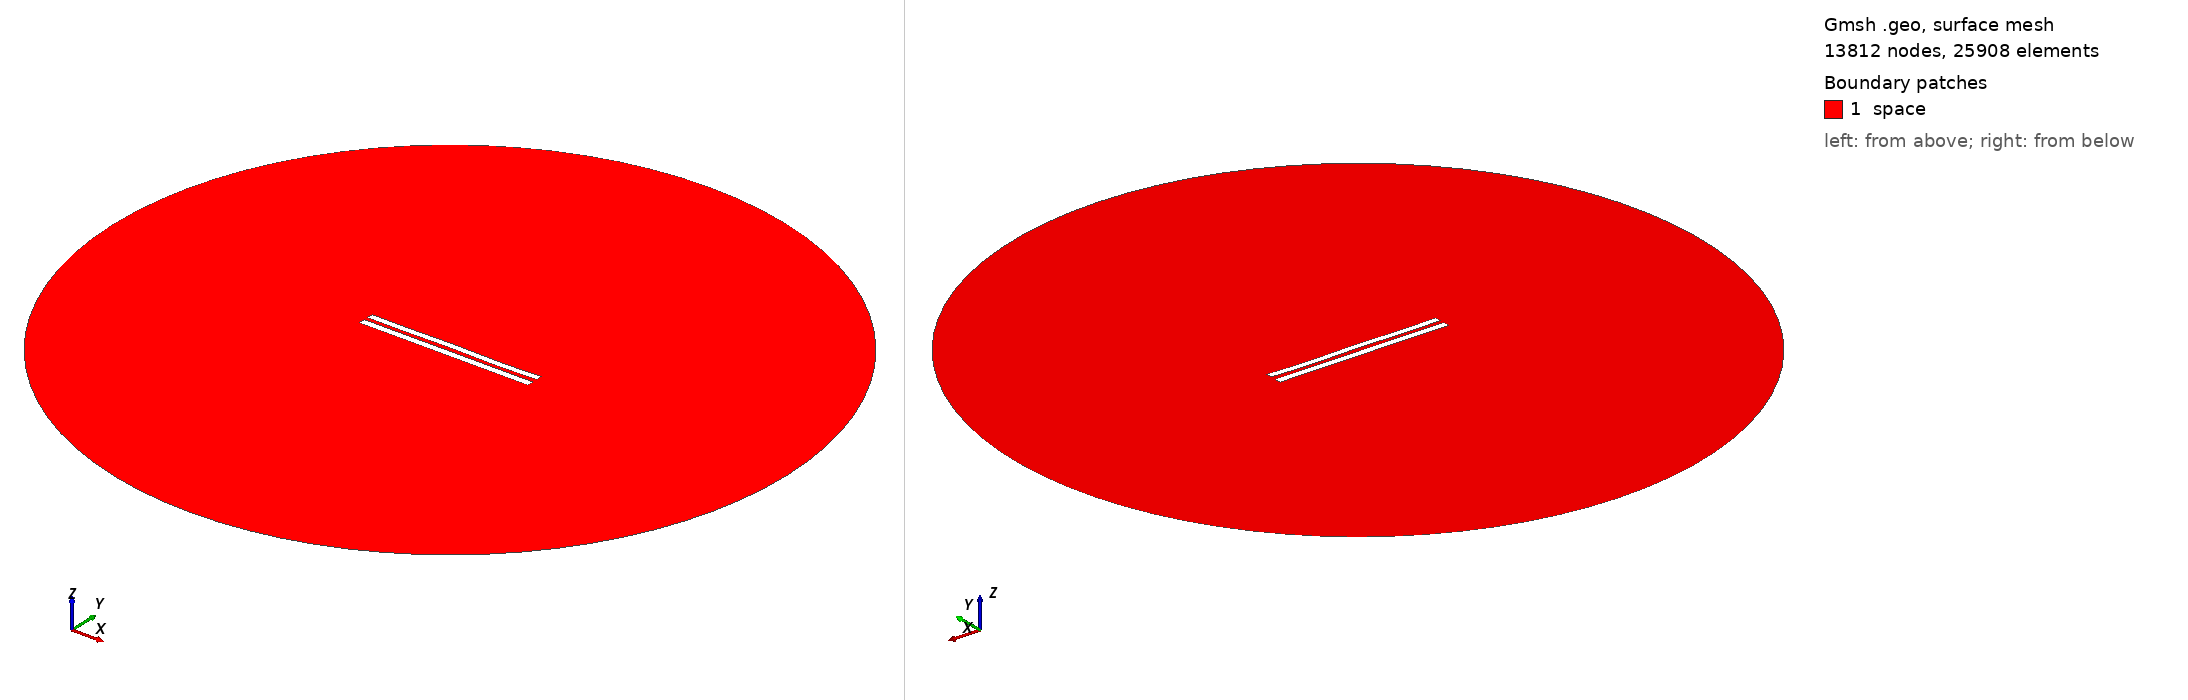

Gmsh geometry script, surface-meshed: 13812 nodes, 25908 surface elements. Boundary patches (legend numbers): 1 space. Left view from above one corner, right view from below the opposite corner. Legend entries are the model's physical surfaces. The drawing asked Gmsh for element sizes between 1% and 20% of the model's largest extent; the script's own settings can give other sizes.

=== 6066.geo (drawn) ===
//---------------------------------------
// Geometry kernel
//---------------------------------------

SetFactory("OpenCASCADE");



//---------------------------------------
// Parameters of the geometry
//---------------------------------------

// Overetch of the upper plate
overetch = 0.125;

// Distance between the plates
distance = 2.5;

// Discretization over the x axis (for the deformation)
nx = 50; 

// Length of the plate
L = 100 - overetch; 

// Number of modes
n = 4; 

// 1st mode coefficient
coeff(1) = 0.07499999999999998;
beta(1) = 0.596864 * 3.1415926535 / L;

// 2nd mode coefficient
coeff(2) = 0.0;
beta(2) = 1.49418 * 3.1415926535 / L;

// 3rd mode coefficient
coeff(3) = 0.07499999999999998;
beta(3) = 2.50025 * 3.1415926535 / L;

// 4th mode coefficient
coeff(4) = -0.15;
beta(4) = 3.49999 * 3.1415926535 / L;



//---------------------------------------
// Upper plate (deformed rectangle)
//---------------------------------------

// Coordiantes of the upper plate
xmin = -50;
xmax = 50 - overetch;

// Height of the upper plate
yheight = 4 - 2 * overetch;

// Indexes of the points
UpperID[] = {};
LowerID[] = {};
LeftID[] = {};
RightID[] = {};

// Point index
p = 1;

// Horizontal edges
For i In {1:nx}
    x = xmin + (i-1)*(xmax - xmin)/(nx-1);

    y_bottom = distance / 2 + overetch;
    For j In {1:n}
        C = (Cosh(beta(j)*L) + Cos(beta(j)*L)) / (Sinh(beta(j)*L) + Sin(beta(j)*L));
        y_bottom  = y_bottom + coeff(j) * (Cosh(beta(j)*(x+50)) - Cos(beta(j)*(x+50)) - C * (Sinh(beta(j)*(x+50)) - Sin(beta(j)*(x+50))));
    EndFor

    y_top = y_bottom + yheight;

    Point(p) = {x, y_top, 0, 1.0};
    UpperID[i] = p;
    p = p + 1;

    Point(p) = {x, y_bottom, 0, 1.0};
    LowerID[i] = p;
    p = p + 1;
EndFor

// Create point lists
UpperPts[] = {}; LowerPts[] = {};
For i In {1:nx}
  UpperPts[] += {UpperID[i]};
  LowerPts[] += {LowerID[i]};
EndFor

// Build splines
Spline(1) = {UpperPts[]};
Spline(2) = {LowerPts[]};
Line(3) = {LowerPts[nx-1], UpperPts[nx-1]};
Line(4) = {LowerPts[0], UpperPts[0]};

// Build the plane surface
Curve Loop(1) = {2, 3, -1, -4};
Plane Surface(1) = {1};



//---------------------------------------
// Lower plate (rectangle)
//---------------------------------------

// Vertices
Point(1001) = {-50, -1, 0, 1.0};
Point(1002) = { 50, -1, 0, 1.0};
Point(1003) = { 50,  -5, 0, 1.0};
Point(1004) = {-50,  -5, 0, 1.0};

// Edges
Line(5) = {1001, 1002};
Line(6) = {1002, 1003};
Line(7) = {1003, 1004};
Line(8) = {1004, 1001};

// Plane surface
Line Loop(2) = {5, 6, 7, 8};
Plane Surface(2) = {2}; 



//---------------------------------------
// Outer (fictious) boundary
//---------------------------------------

// Points
Point(1005) = {0, 0, 0};       // Center
Point(1006) = {200, 0, 0};     // Start point
Point(1007) = {0, 200, 0};     // 90 degrees
Point(1008) = {-200, 0, 0};    // 180 degrees
Point(1009) = {0, -200, 0};    // 270 degrees

// Circle arcs (each needs start, center, end)
Circle(9) = {1006, 1005, 1007};
Circle(10) = {1007, 1005, 1008};
Circle(11) = {1008, 1005, 1009};
Circle(12) = {1009, 1005, 1006};

// Plane surface for the entire domain
Curve Loop(3) = {9, 10, 11, 12};
Surface(3) = {3};

// Subtract the plates from the whole domain to obtain the actual domain where we want to solve the equations
BooleanDifference{ Surface{3}; Delete; }{ Surface{1}; Surface{2}; Delete; }




//---------------------------------------
// Transfinite Lines/Curves
//---------------------------------------

// Set the number of points on the boundaries
r = 7;

// Plates
Transfinite Curve {1, 2} = 50*r Using Progression 1;
Transfinite Curve {3, 4} = 2*r Using Progression 1;
Transfinite Line {5, 7} = 50*r Using Progression 1;
Transfinite Line {6, 8} = 2*r Using Progression 1;

// Outer boundary
Transfinite Line {9, 10, 11, 12} = 20 Using Progression 1;



//---------------------------------------
// Physical groups
//---------------------------------------                

// Physical curves (boundaries)
Physical Line("force_segment", 10) = {2};
Physical Line("upper_plate", 11) = {1, 3, 4};
Physical Line("lower_plate", 12) = {5, 6, 7, 8};
Physical Line("boundary", 20) = {9, 10, 11, 12};

// Physical Surfaces
Physical Surface("space", 30) = {3};



//---------------------------------------
// 6. Generate the Mesh
//---------------------------------------

// 2D mesh generation
Mesh 2;
